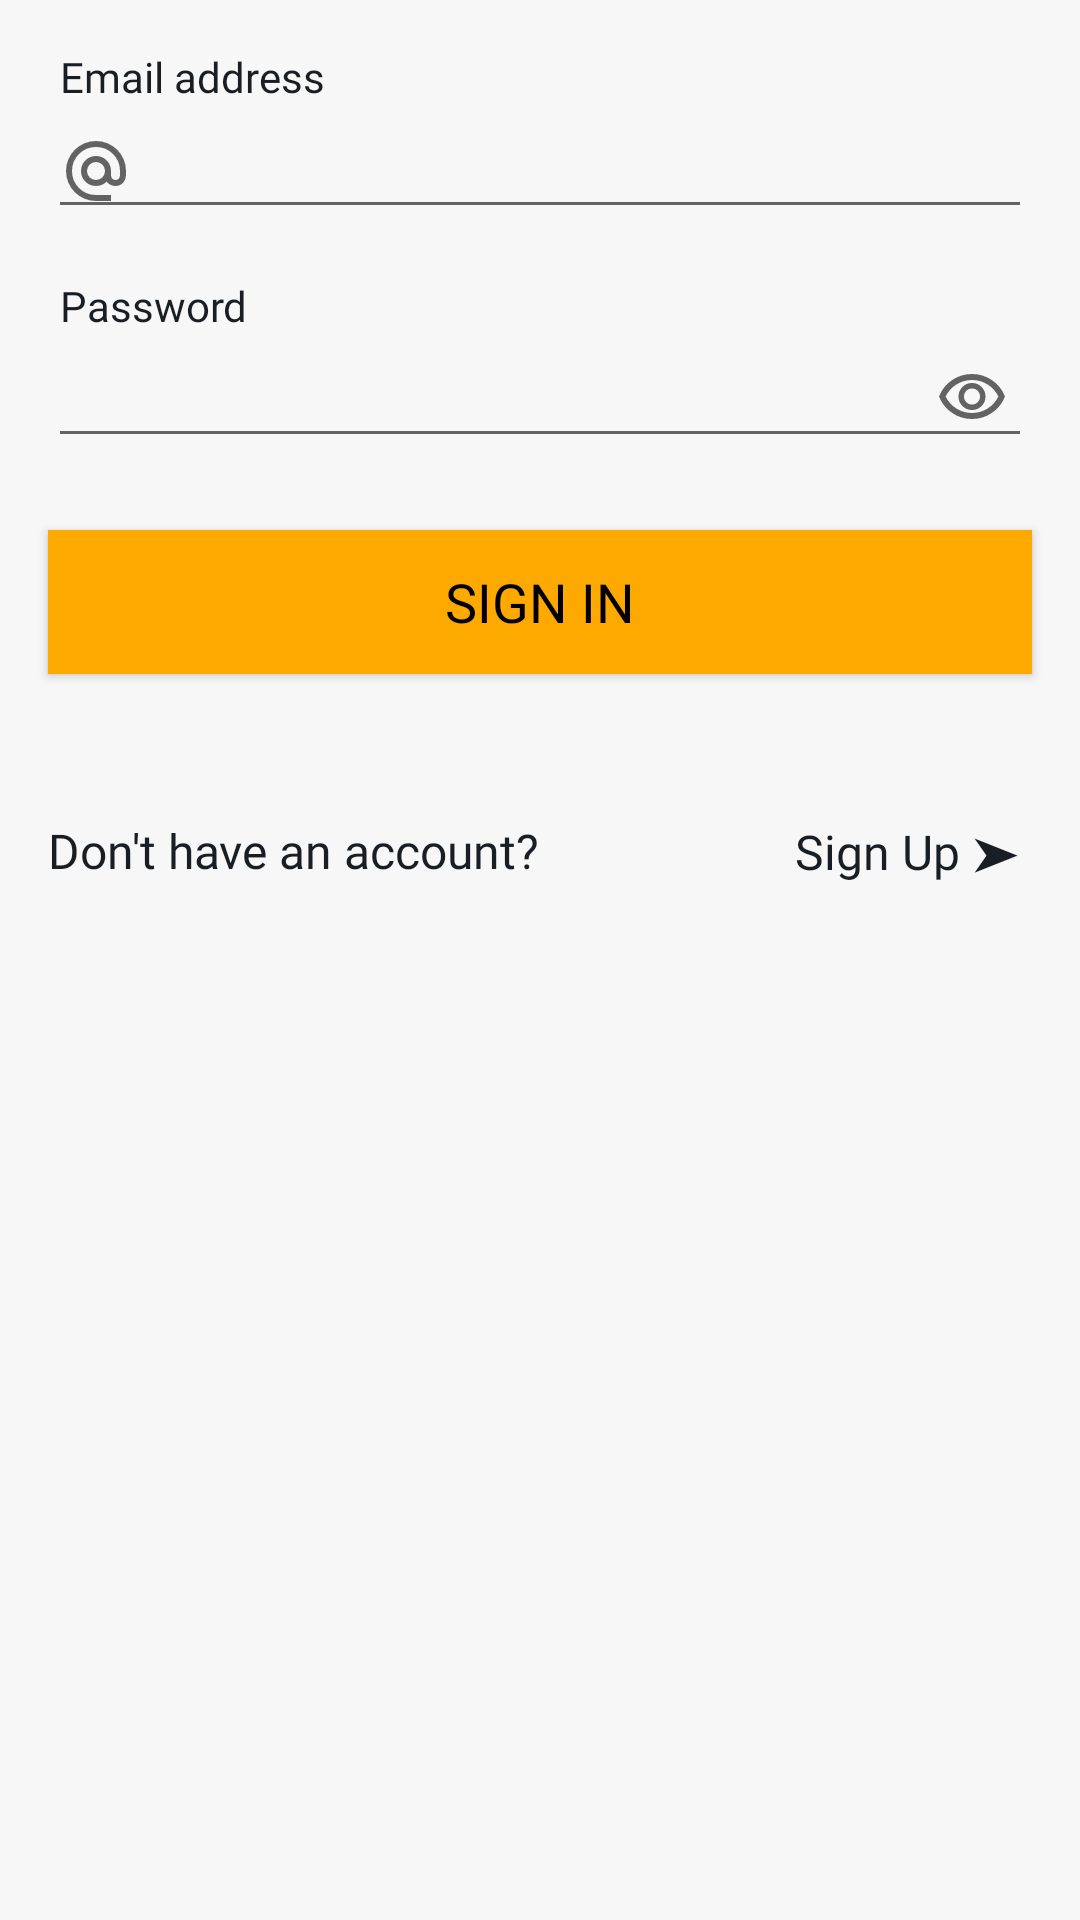

Produce the Android XML layout that renders to this screen, including the resource entries it uses.
<!-- AndroidManifest.xml: application theme Theme.FlavorOrderSpot -->
<!-- res/layout/fragment_login.xml -->
<?xml version="1.0" encoding="utf-8"?>
<RelativeLayout xmlns:android="http://schemas.android.com/apk/res/android"
    android:layout_width="match_parent"
    android:layout_height="match_parent"
    xmlns:tools="http://schemas.android.com/tools"
    android:background="@color/backgroundColor"
    tools:context=".ui.login.LoginFragment">

    <ImageView
        android:id="@+id/topImageView"
        android:layout_width="wrap_content"
        android:layout_height="wrap_content"
        android:layout_centerHorizontal="true"
        android:src="@drawable/makarna" />

    <TextView
        android:id="@+id/emailHitTextView"
        android:layout_width="wrap_content"
        android:layout_height="wrap_content"
        android:fontFamily="@font/poppins_regular"
        android:text="Email address"
        android:textColor="@color/textColor"
        android:layout_marginStart="20dp"
        android:layout_marginTop="16dp"
        android:layout_below="@id/topImageView"/>

    <EditText
        android:id="@+id/emailEditText"
        android:layout_width="match_parent"
        android:layout_height="wrap_content"
        android:layout_below="@id/emailHitTextView"
        android:layout_marginStart="16dp"
        android:fontFamily="@font/poppins_regular"
        android:layout_marginEnd="16dp"
        android:textColor="@color/textColor"
        android:drawableStart="@drawable/email"
        android:inputType="textEmailAddress"/>

    <TextView
        android:id="@+id/passwordHintTextView"
        android:layout_width="wrap_content"
        android:layout_height="wrap_content"
        android:fontFamily="@font/poppins_regular"
        android:layout_below="@id/emailEditText"
        android:layout_marginTop="16dp"
        android:layout_marginStart="20dp"
        android:text="Password"
        android:textColor="@color/textColor" />

    <EditText
        android:id="@+id/passwordEditText"
        android:layout_width="match_parent"
        android:layout_height="wrap_content"
        android:layout_below="@id/passwordHintTextView"
        android:layout_marginStart="16dp"
        android:textColor="@color/textColor"
        android:fontFamily="@font/poppins_regular"
        android:layout_marginEnd="16dp"
        android:drawableStart="@drawable/lock"
        android:inputType="textPassword"/>

    <ImageView
        android:id="@+id/showPasswordImageView"
        android:layout_width="wrap_content"
        android:layout_height="wrap_content"
        android:layout_alignBottom="@id/passwordEditText"
        android:layout_alignEnd="@id/passwordEditText"
        android:padding="8dp"
        android:src="@drawable/eye" />

    <Button
        android:id="@+id/signInButton"
        android:layout_width="match_parent"
        android:layout_height="wrap_content"
        android:layout_below="@id/passwordEditText"
        android:layout_marginStart="16dp"
        android:layout_marginTop="24dp"
        android:layout_marginEnd="16dp"
        android:fontFamily="@font/poppins_semibold"
        android:background="@color/buttonColor"
        android:textColor="@color/black"
        android:text="Sign In"
        android:textSize="18sp" />

    <TextView
        android:id="@+id/signUpTextView"
        android:layout_width="wrap_content"
        android:layout_height="wrap_content"
        android:layout_below="@id/signInButton"
        android:layout_marginStart="16dp"
        android:layout_marginTop="48dp"
        android:fontFamily="@font/poppins_regular"
        android:textSize="16sp"
        android:text="Don't have an account?"
        android:textColor="@color/textColor" />

    <TextView
        android:id="@+id/signUpClick"
        android:layout_width="wrap_content"
        android:layout_height="wrap_content"
        android:layout_below="@id/signInButton"
        android:layout_alignParentEnd="true"
        android:fontFamily="@font/poppins_regular"
        android:layout_marginTop="48dp"
        android:layout_marginEnd="16dp"
        android:textColor="@color/textColor"
        android:textSize="16sp"
        android:text="Sign Up ➤ " />
</RelativeLayout>
<!-- resources referenced by this layout -->
<resources>
  <color name="backgroundColor">#F7F7F7</color>
  <color name="black">#FF000000</color>
  <color name="buttonColor">#fea900</color>
  <color name="textColor">#191E24</color>
  <!-- drawable email (drawable) -->
  <?xml version="1.0" encoding="utf-8"?>
  <vector xmlns:android="http://schemas.android.com/apk/res/android" android:width="24dp" android:height="24dp" android:viewportWidth="960" android:viewportHeight="960" android:tint="?attr/colorControlNormal">
      <path android:fillColor="@android:color/white" android:pathData="M480,880Q397,880 324,848.5Q251,817 197,763Q143,709 111.5,636Q80,563 80,480Q80,397 111.5,324Q143,251 197,197Q251,143 324,111.5Q397,80 480,80Q563,80 636,111.5Q709,143 763,197Q817,251 848.5,324Q880,397 880,480L880,538Q880,597 839.5,638.5Q799,680 740,680Q705,680 674,665Q643,650 622,622Q593,651 556.5,665.5Q520,680 480,680Q397,680 338.5,621.5Q280,563 280,480Q280,397 338.5,338.5Q397,280 480,280Q563,280 621.5,338.5Q680,397 680,480L680,538Q680,564 697,582Q714,600 740,600Q766,600 783,582Q800,564 800,538L800,480Q800,346 707,253Q614,160 480,160Q346,160 253,253Q160,346 160,480Q160,614 253,707Q346,800 480,800L680,800L680,880L480,880ZM480,600Q530,600 565,565Q600,530 600,480Q600,430 565,395Q530,360 480,360Q430,360 395,395Q360,430 360,480Q360,530 395,565Q430,600 480,600Z"/>
  </vector>
  <!-- drawable eye (drawable) -->
  <?xml version="1.0" encoding="utf-8"?>
  <vector xmlns:android="http://schemas.android.com/apk/res/android" android:width="24dp" android:height="24dp" android:viewportWidth="960" android:viewportHeight="960" android:tint="?attr/colorControlNormal">
      <path android:fillColor="@android:color/white" android:pathData="M480,640Q555,640 607.5,587.5Q660,535 660,460Q660,385 607.5,332.5Q555,280 480,280Q405,280 352.5,332.5Q300,385 300,460Q300,535 352.5,587.5Q405,640 480,640ZM480,568Q435,568 403.5,536.5Q372,505 372,460Q372,415 403.5,383.5Q435,352 480,352Q525,352 556.5,383.5Q588,415 588,460Q588,505 556.5,536.5Q525,568 480,568ZM480,760Q334,760 214,678.5Q94,597 40,460Q94,323 214,241.5Q334,160 480,160Q626,160 746,241.5Q866,323 920,460Q866,597 746,678.5Q626,760 480,760ZM480,460Q480,460 480,460Q480,460 480,460Q480,460 480,460Q480,460 480,460Q480,460 480,460Q480,460 480,460Q480,460 480,460Q480,460 480,460ZM480,680Q593,680 687.5,620.5Q782,561 832,460Q782,359 687.5,299.5Q593,240 480,240Q367,240 272.5,299.5Q178,359 128,460Q178,561 272.5,620.5Q367,680 480,680Z"/>
  </vector>
  <style name="Theme.FlavorOrderSpot" parent="Base.Theme.FlavorOrderSpot" />
  <style name="Base.Theme.FlavorOrderSpot" parent="Theme.AppCompat.DayNight.NoActionBar">
          
          
          <item name="colorPrimaryDark">@color/backgroundColor</item>
          <item name="android:editTextColor">#000000</item>
          <item name="android:windowLightStatusBar">true</item>
  
      </style>
</resources>
